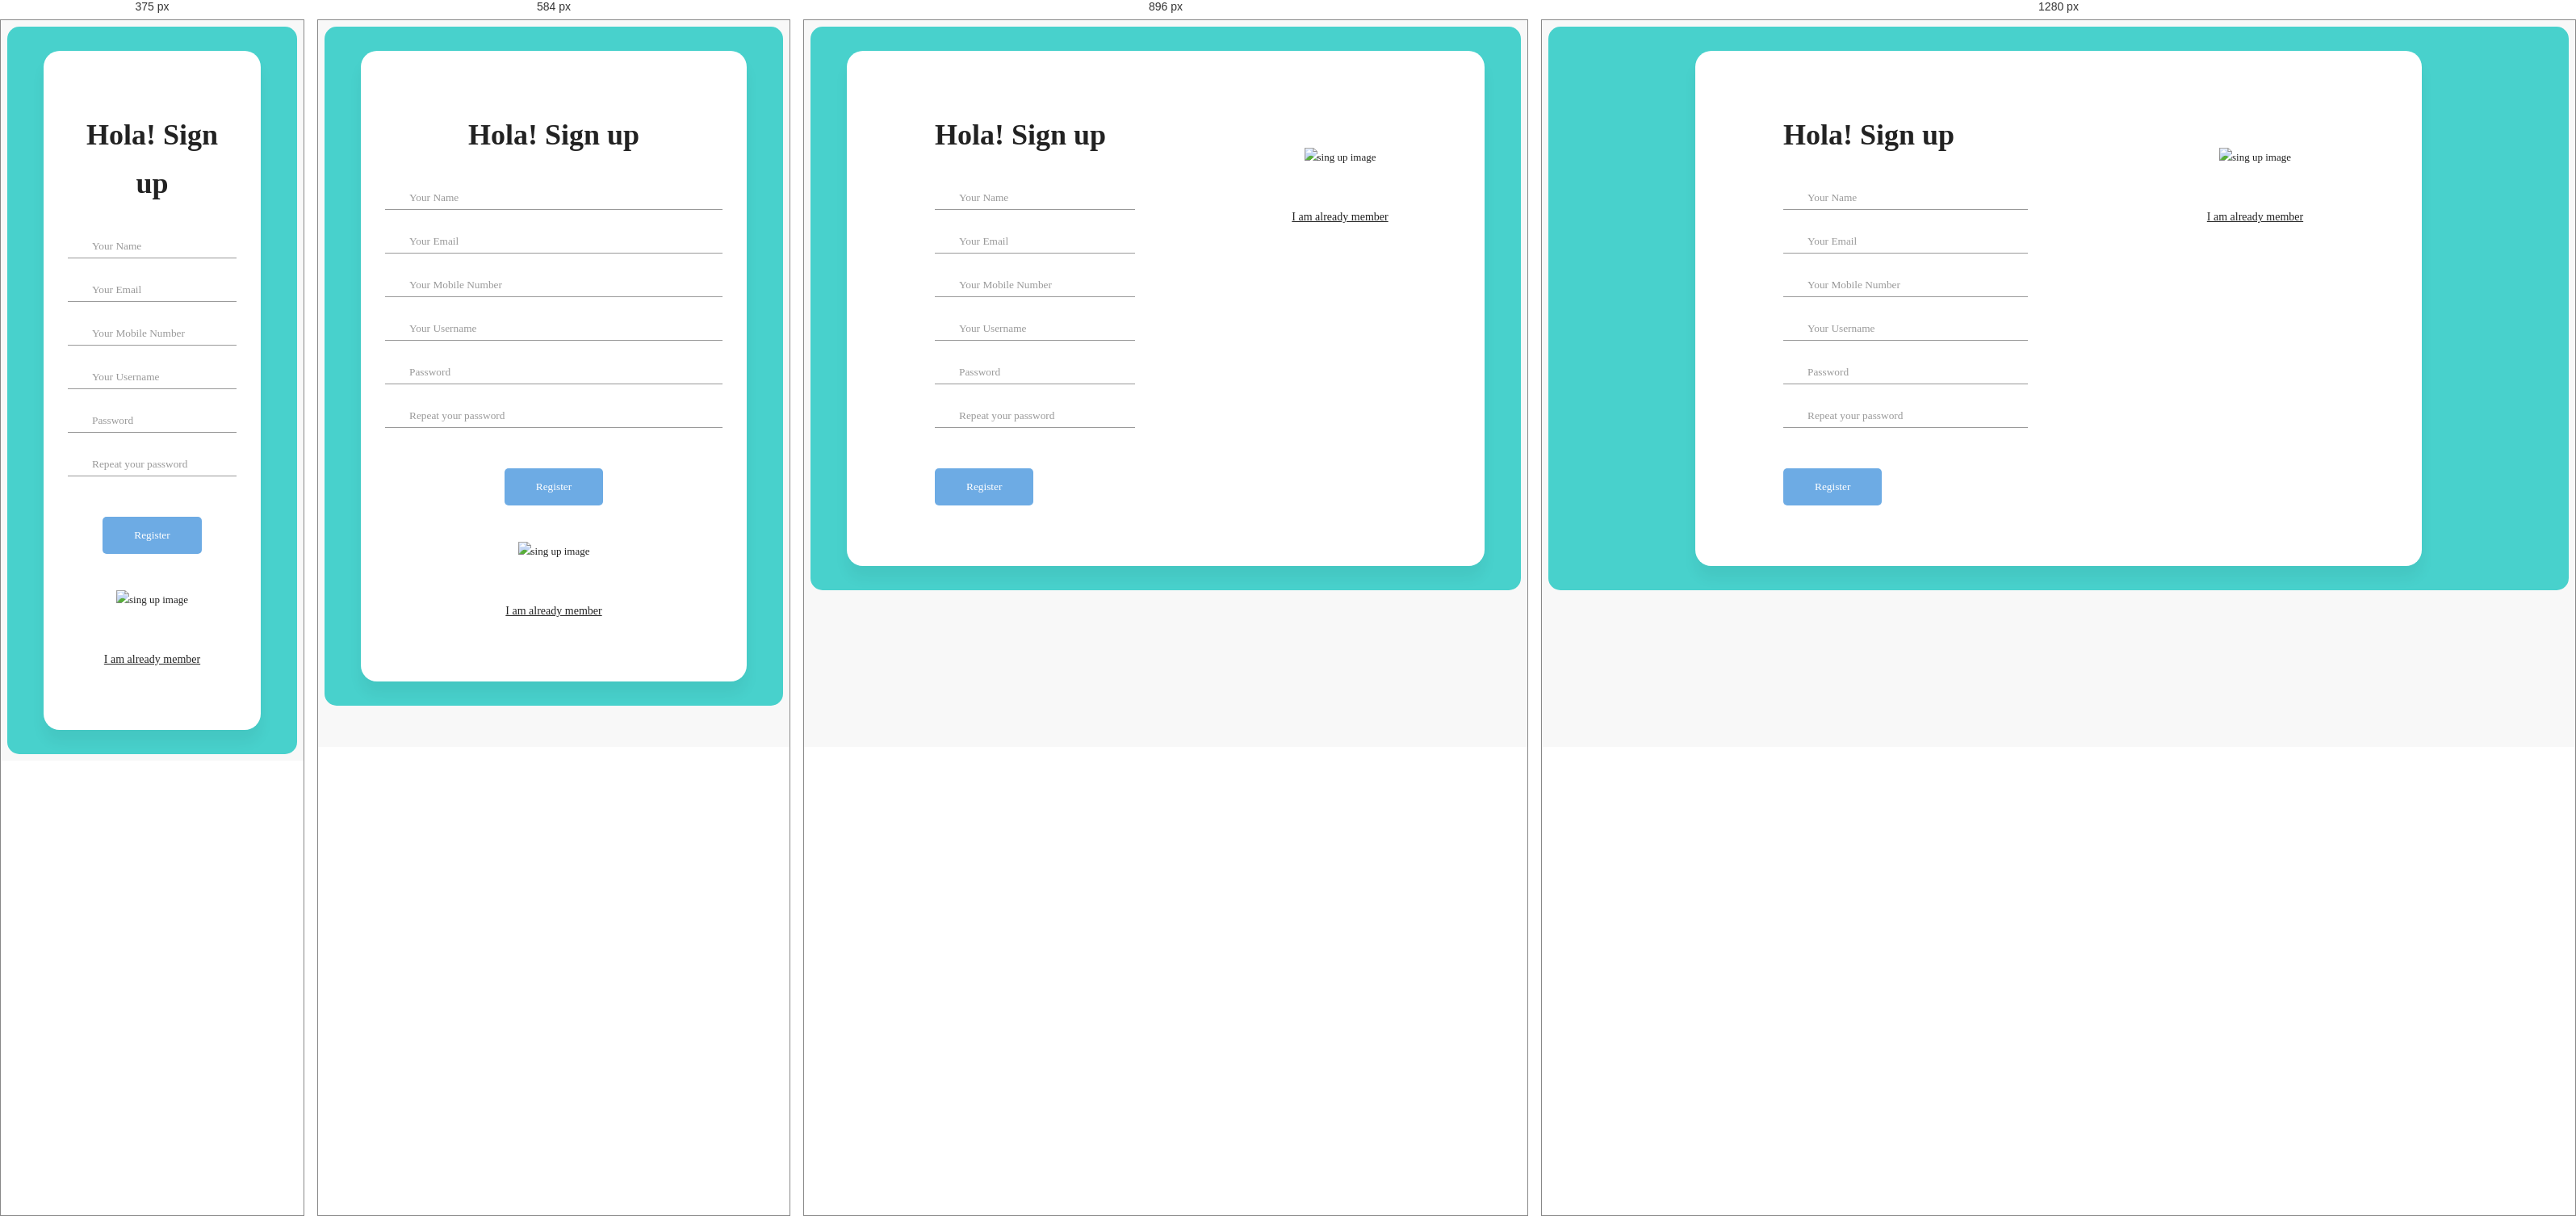
Rendered at 375 px, 584 px, 896 px and 1280 px, left to right.

<!-- file: register.html -->
<!DOCTYPE html> 
<html lang="en">
<head>
    <meta charset="UTF-8">
    <meta name="viewport" content="width=device-width, initial-scale=1.0">
    <meta http-equiv="X-UA-Compatible" content="ie=edge">
    <title>Sign Up Form by Colorlib</title>

    <!-- Font Icon -->
    <link rel="stylesheet" href="fonts/material-icon/css/material-design-iconic-font.min.css">

    <!-- Main css -->
    <link rel="stylesheet" href="css/style.css">
</head>
<body>

    <div class="main">

        <!-- Sign up form -->
        <section class="signup">
            <div class="container">
                <div class="signup-content">
                    <div class="signup-form">
                        <h2 class="form-title">Hola! Sign up</h2>
                        <form method="POST" class="register-form" id="register-form" action="register.php">
                            <div class="form-group">
                                <label for="name"><i class="zmdi zmdi-account material-icons-name"></i></label>
                                <input type="text" name="name" id="name" placeholder="Your Name"/>
                            </div>
                            <div class="form-group">
                                <label for="email"><i class="zmdi zmdi-email"></i></label>
                                <input type="email" name="email" id="email" placeholder="Your Email"/>
                            </div>

                            <div class="form-group">
                                <label for="phno"><i class="zmdi zmdi-account material-icons-name"></i></label>
                                <input type="numeric" name="phno" id="phno" placeholder="Your Mobile Number"/>
                            </div>
                            <div class="form-group">
                                <label for="user"><i class="zmdi zmdi-account material-icons-name"></i></label>
                                <input type="text" name="user" id="user" placeholder="Your Username"/>
                            </div>
                            
                            <div class="form-group">
                                <label for="pass"><i class="zmdi zmdi-lock"></i></label>
                                <input type="password" name="pass" id="pass" placeholder="Password"/>
                            </div>
                            <div class="form-group">
                                <label for="re-pass"><i class="zmdi zmdi-lock-outline"></i></label>
                                <input type="password" name="re_pass" id="re_pass" placeholder="Repeat your password"/>
                            </div>
                            <div class="form-group form-button">
                                <input type="submit" name="signup" id="signup" class="form-submit" value="Register"/>
                            </div>
                        </form>
                    </div>
                    <div class="signup-image">
                        <figure><img src="images/signup-image.jpg" alt="sing up image"></figure>
                        <a href="login.html" class="signup-image-link">I am already member</a>
                    </div>
                </div>
            </div>
        </section>



    </div>

    <!-- JS -->
    <script src="vendor/jquery/jquery.min.js"></script>
    <script src="js/main.js"></script>
</body><!-- This templates was made by Colorlib (https://colorlib.com) -->
</html>

/* @media block from css/style.css */
@media screen and (max-width: 1200px) {
  .container {
    width: calc( 100% - 30px);
    max-width: 100%; } }

/* @media block from css/style.css */
@media screen and (min-width: 1024px) {
  .container {
    max-width: 1200px; } }

/* @media block from css/style.css */
@media screen and (max-width: 768px) {
  .signup-content, .signin-content {
    flex-direction: column;
    -moz-flex-direction: column;
    -webkit-flex-direction: column;
    -o-flex-direction: column;
    -ms-flex-direction: column;
    justify-content: center;
    -moz-justify-content: center;
    -webkit-justify-content: center;
    -o-justify-content: center;
    -ms-justify-content: center; }

  .signup-form {
    margin-left: 0px;
    margin-right: 0px;
    padding-left: 0px;
    /* box-sizing: border-box; */
    padding: 0 30px; }

  .signin-image {
    margin-left: 0px;
    margin-right: 0px;
    margin-top: 50px;
    order: 2;
    -moz-order: 2;
    -webkit-order: 2;
    -o-order: 2;
    -ms-order: 2; }

  .signup-form, .signup-image, .signin-form, .signin-image {
    width: auto; }

  .social-login {
    justify-content: center;
    -moz-justify-content: center;
    -webkit-justify-content: center;
    -o-justify-content: center;
    -ms-justify-content: center; }

  .form-button {
    text-align: center; }

  .signin-form {
    order: 1;
    -moz-order: 1;
    -webkit-order: 1;
    -o-order: 1;
    -ms-order: 1;
    margin-right: 0px;
    margin-left: 0px;
    padding: 0 30px; }

  .form-title {
    text-align: center; } }

/* @media block from css/style.css */
@media screen and (max-width: 400px) {
  .social-login {
    flex-direction: column;
    -moz-flex-direction: column;
    -webkit-flex-direction: column;
    -o-flex-direction: column;
    -ms-flex-direction: column; }

  .social-label {
    margin-right: 0px;
    margin-bottom: 10px; } }